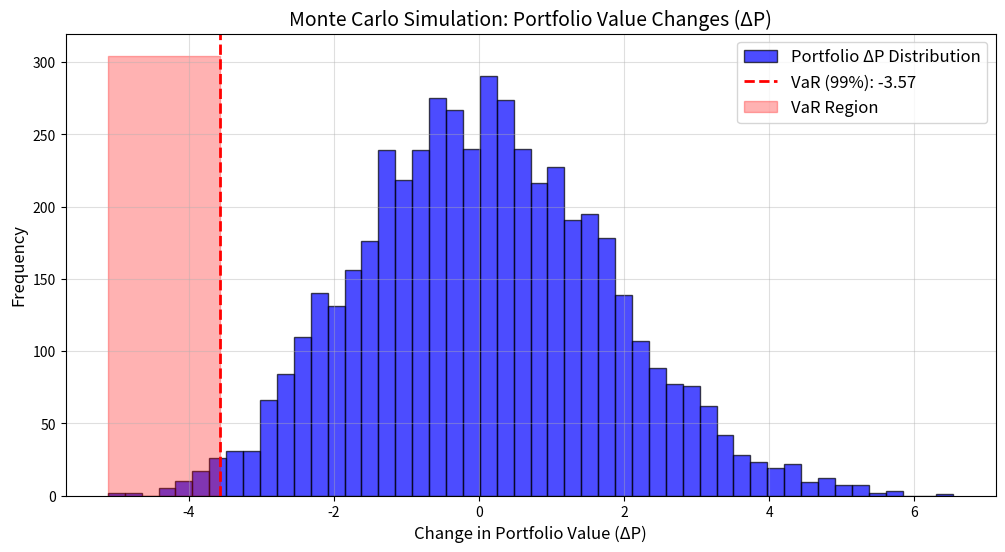
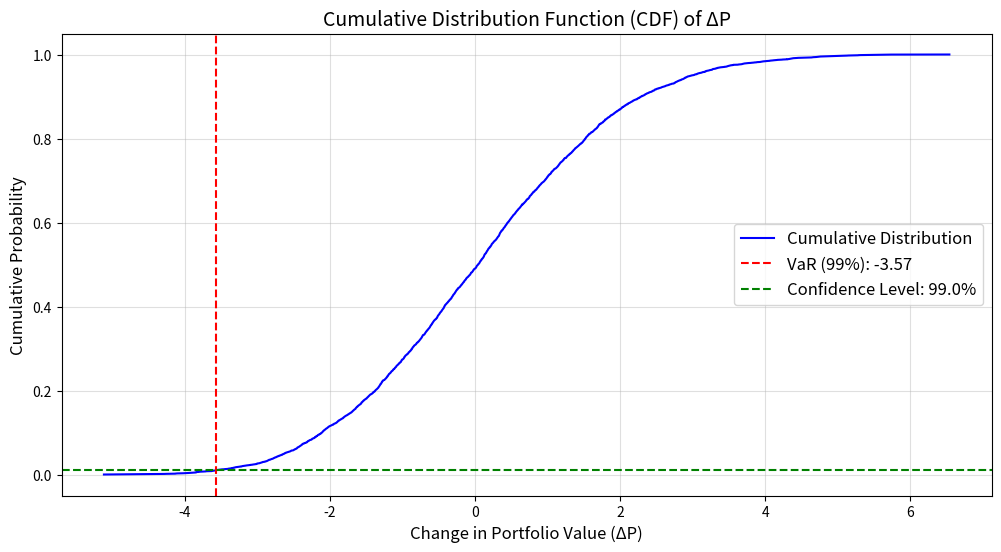

Reproduce these figures in Python, in order.
import numpy as np
import matplotlib.pyplot as plt

def simulate_var(model_params, num_simulations=5000, confidence_level=0.99):
    # Extract parameters
    S = model_params['S']
    P = model_params['P']
    delta = model_params['delta']
    gamma = model_params['gamma']
    sigma = model_params['sigma']
    T = model_params['T']
    
    # Input validation
    if sigma <= 0 or T <= 0:
        raise ValueError("Volatility (sigma) and time horizon (T) must be positive.")
    if confidence_level <= 0 or confidence_level >= 1:
        raise ValueError("Confidence level must be between 0 and 1.")
    
    # Simulate changes in the underlying asset price (Δx)
    delta_x = np.random.normal(0, sigma * np.sqrt(T), num_simulations)
    
    # Compute portfolio value changes (ΔP) using the quadratic model
    delta_P = S * delta * delta_x + 0.5 * S**2 * gamma * delta_x**2
    
    # Sort ΔP values to determine the left tail
    sorted_losses = np.sort(delta_P)
    
    # Determine the index for VaR
    var_index = int((1 - confidence_level) * num_simulations)
    
    # VaR is the value at the confidence level
    VaR = sorted_losses[var_index]
    
    # Normalize VaR as a percentage of the portfolio value
    VaR_percentage = VaR / P * 100
    
    # Plot histogram with shaded area for VaR
    plt.figure(figsize=(12, 6))
    plt.hist(delta_P, bins=50, alpha=0.7, color='blue', edgecolor='black', label='Portfolio ΔP Distribution')
    plt.axvline(VaR, color='red', linestyle='--', linewidth=2, label=f'VaR (99%): {VaR:.2f}')
    plt.fill_betweenx([0, plt.gca().get_ylim()[1]], sorted_losses[0], VaR, color='red', alpha=0.3, label='VaR Region')
    plt.title("Monte Carlo Simulation: Portfolio Value Changes (ΔP)", fontsize=14)
    plt.xlabel("Change in Portfolio Value (ΔP)", fontsize=12)
    plt.ylabel("Frequency", fontsize=12)
    plt.legend(fontsize=12)
    plt.grid(alpha=0.4)
    plt.show()
    
    # Plot cumulative distribution function (CDF)
    plt.figure(figsize=(12, 6))
    cdf = np.arange(1, num_simulations + 1) / num_simulations
    plt.plot(sorted_losses, cdf, label='Cumulative Distribution', color='blue')
    plt.axvline(VaR, color='red', linestyle='--', label=f'VaR (99%): {VaR:.2f}')
    plt.axhline(1 - confidence_level, color='green', linestyle='--', label=f'Confidence Level: {confidence_level * 100:.1f}%')
    plt.title("Cumulative Distribution Function (CDF) of ΔP", fontsize=14)
    plt.xlabel("Change in Portfolio Value (ΔP)", fontsize=12)
    plt.ylabel("Cumulative Probability", fontsize=12)
    plt.legend(fontsize=12)
    plt.grid(alpha=0.4)
    plt.show()
    
    return VaR, VaR_percentage

if __name__ == "__main__":
    # Define portfolio parameters
    portfolio_params = {
        'S': 100,           # Current price of the underlying asset
        'P': 1000000,       # Current portfolio value
        'delta': 0.5,       # Portfolio delta
        'gamma': 0.01,      # Portfolio gamma
        'sigma': 0.02,      # Daily volatility (2%)
        'T': 3              # Time horizon (3 days)
    }
    var_99, var_percentage = simulate_var(portfolio_params, num_simulations=5000, confidence_level=0.99)
    print(f"1-day 99% VaR: {var_99:.2f}")
